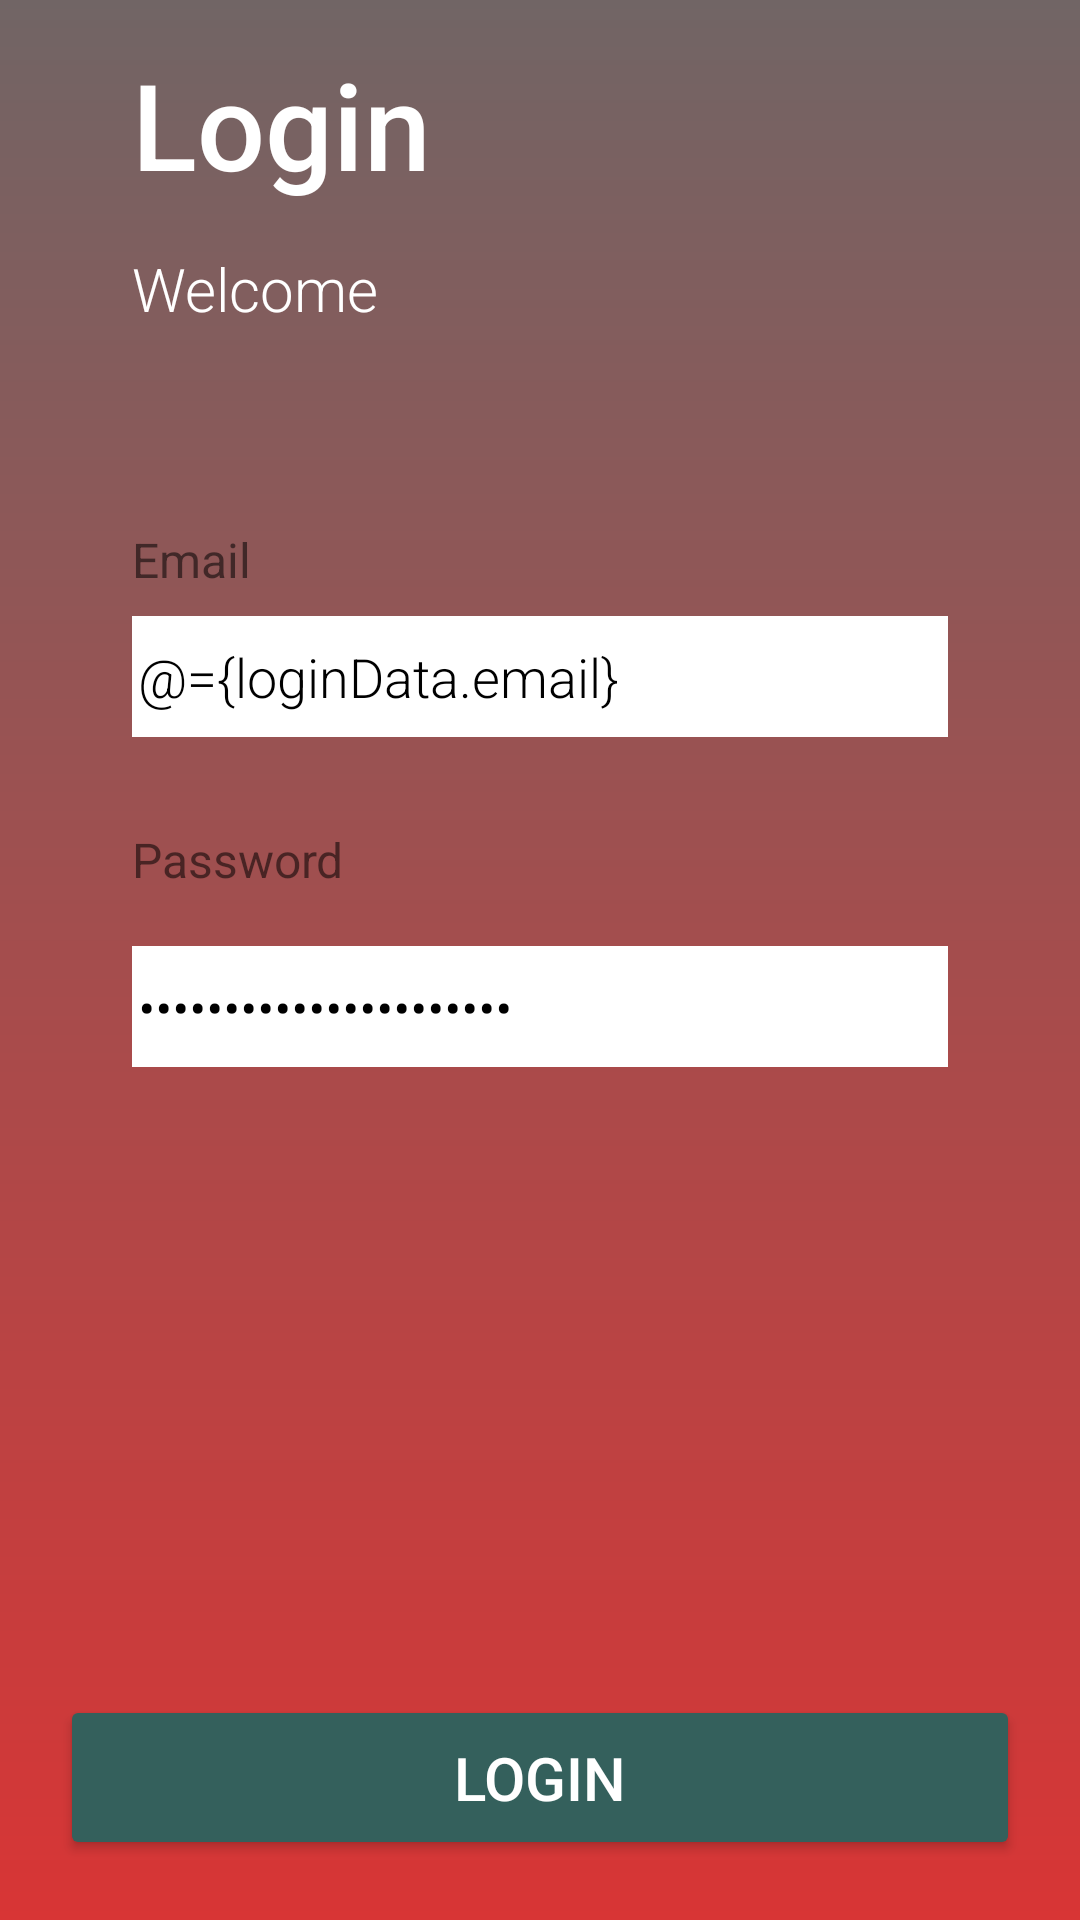

Produce the Android XML layout that renders to this screen, including the resource entries it uses.
<!-- AndroidManifest.xml: application theme Theme.ShoeStore -->
<!-- res/layout/fragment_login.xml -->
<?xml version="1.0" encoding="utf-8"?>
<layout
    xmlns:android="http://schemas.android.com/apk/res/android"
    xmlns:app="http://schemas.android.com/apk/res-auto"
    xmlns:tools="http://schemas.android.com/tools">

    <data>
        <variable
            name="loginData"
            type="com.omarali.shoestore.model.LoginData" />
    </data>

    <RelativeLayout
        android:layout_width="match_parent"
        android:layout_height="match_parent"
        android:background="@drawable/welcome_bg"
        android:padding="20dp"
        tools:context=".ui.login.LoginFragment">

        <TextView
            android:id="@+id/tvTitle"
            android:layout_width="wrap_content"
            android:layout_height="wrap_content"
            android:layout_marginStart="24dp"
            android:fontFamily="sans-serif-medium"
            android:includeFontPadding="false"
            android:text="Login"
            android:textColor="@color/white"
            android:textSize="40sp" />

        <TextView
            android:id="@+id/tvWelcome"
            android:layout_width="wrap_content"
            android:layout_height="wrap_content"
            android:layout_below="@+id/tvTitle"
            android:layout_marginStart="24dp"
            android:layout_marginTop="16dp"
            android:layout_marginEnd="16dp"
            android:layout_marginBottom="16dp"
            android:fontFamily="sans-serif-light"
            android:text="Welcome"
            android:textColor="@color/white"
            android:textSize="20sp" />

        
        <LinearLayout
            android:layout_width="match_parent"
            android:layout_height="wrap_content"
            android:layout_below="@+id/tvWelcome"
            android:layout_gravity="center"
            android:layout_marginTop="50dp"
            android:orientation="vertical"
            android:paddingStart="24dp"
            android:paddingEnd="24dp">

            <TextView
                android:id="@+id/brand_text"
                android:layout_width="wrap_content"
                android:layout_height="wrap_content"
                android:layout_marginBottom="8dp"
                android:text="Email"
                android:textAlignment="center"
                android:textSize="16sp" />

            <EditText
                android:id="@+id/et_email"
                android:layout_width="match_parent"
                android:layout_height="wrap_content"
                android:background="@color/white"
                android:fontFamily="sans-serif-light"
                android:hint="Email"
                android:inputType="textEmailAddress"
                android:paddingStart="2dp"
                android:paddingTop="8dp"
                android:paddingBottom="8dp"
                android:singleLine="true"
                android:text="@={loginData.email}"
                android:textColor="@color/black"
                android:textSize="18sp" />

            <TextView
                android:layout_width="wrap_content"
                android:layout_height="wrap_content"
                android:layout_marginTop="30dp"
                android:layout_marginBottom="8dp"
                android:text="Password"
                android:textAlignment="center"
                android:textSize="16sp" />

            <EditText
                android:id="@+id/et_password"
                android:layout_width="match_parent"
                android:layout_height="wrap_content"
                android:layout_marginTop="10dp"
                android:background="@color/white"
                android:fontFamily="sans-serif-light"
                android:hint="Password"
                android:inputType="textPassword"
                android:maxLength="30"
                android:paddingStart="2dp"
                android:paddingTop="8dp"
                android:paddingBottom="8dp"
                android:text="@={loginData.password}"
                android:textColor="@color/black"
                android:textSize="18sp" />
        </LinearLayout>

        <Button
            android:id="@+id/btn_login"
            android:layout_width="match_parent"
            android:layout_height="55dp"
            android:layout_alignParentBottom="true"
            android:elevation="5dp"
            android:fontFamily="sans-serif-medium"
            android:gravity="center"
            android:text="Login"
            android:textAlignment="center"
            android:textColor="@color/white"
            android:textSize="20sp"
            app:backgroundTint="#34605C"
            app:cornerRadius="23dp" />

    </RelativeLayout>
</layout>
<!-- resources referenced by this layout -->
<resources>
  <!-- drawable welcome_bg (drawable) -->
  <?xml version="1.0" encoding="utf-8"?>
  <shape xmlns:android="http://schemas.android.com/apk/res/android">
  
      <gradient android:startColor="#D83535"
          android:endColor="#716565"
          android:angle="90"/>
  </shape>
  <style name="Theme.ShoeStore" parent="Theme.AppCompat.Light.NoActionBar">
          
          <item name="colorPrimary">@color/purple_500</item>
          <item name="colorPrimaryDark">@android:color/transparent</item>
          <item name="colorAccent">@color/teal_200</item>
          
      </style>
  <!-- not gathered from this repository: default colours our renderer supplied (Android Studio template values) -->
  <color name="purple_500">#FF6200EE</color>
  <color name="teal_200">#FF03DAC5</color>
  <color name="black">#FF000000</color>
  <color name="white">#FFFFFFFF</color>
</resources>
